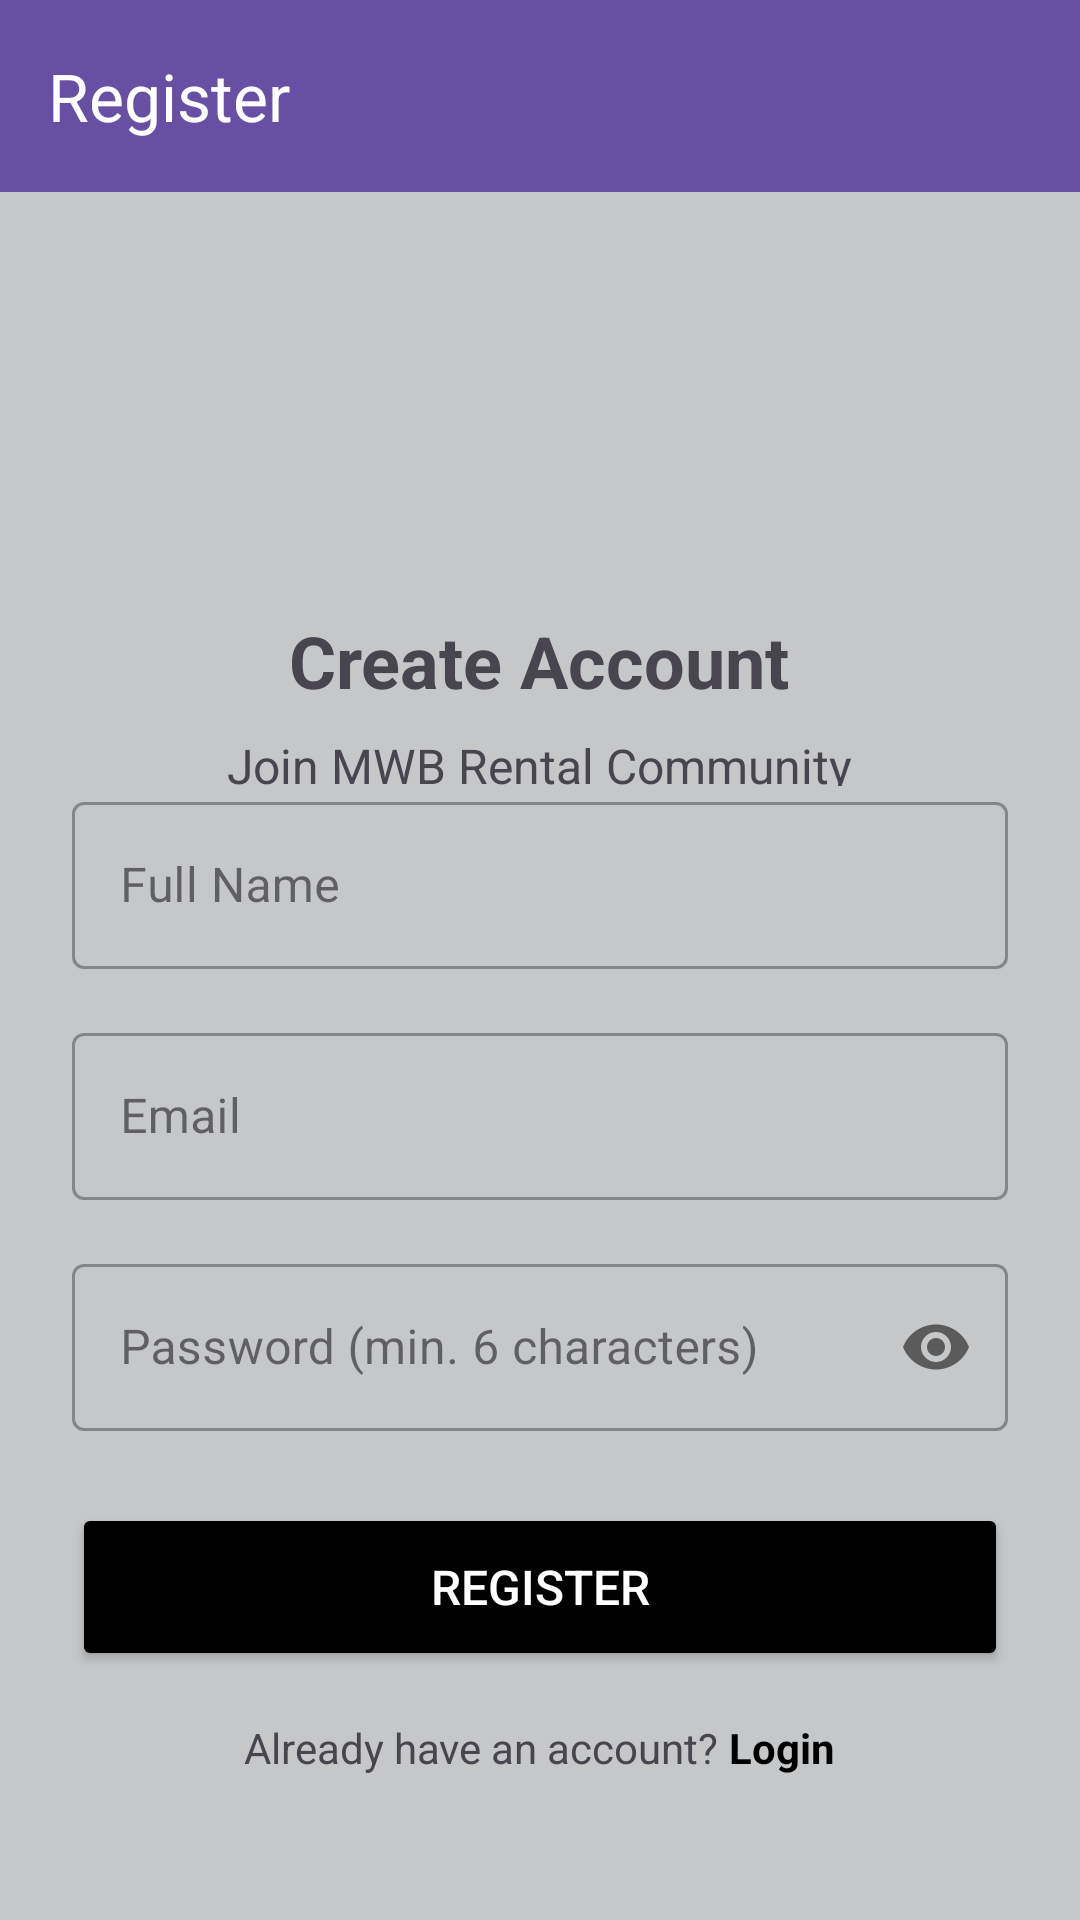

Android layout source for this screen:
<!-- AndroidManifest.xml: application theme Theme.FinalProject_Joshua_Arvind -->
<!-- res/layout/register.xml -->
<?xml version="1.0" encoding="utf-8"?>
<LinearLayout xmlns:android="http://schemas.android.com/apk/res/android"
    xmlns:app="http://schemas.android.com/apk/res-auto"
    xmlns:tools="http://schemas.android.com/tools"
    android:layout_width="match_parent"
    android:layout_height="match_parent"
    android:background="@color/material_dynamic_neutral80"
    android:orientation="vertical"
    tools:context=".RegisterActivity">

    <androidx.appcompat.widget.Toolbar
        android:id="@+id/toolbar"
        android:layout_width="match_parent"
        android:layout_height="?attr/actionBarSize"
        android:background="?attr/colorPrimary"
        android:elevation="4dp"
        app:title="Register"
        app:titleTextColor="@android:color/white" />

    <LinearLayout
        android:layout_width="match_parent"
        android:layout_height="match_parent"
        android:orientation="vertical"
        android:padding="24dp">

        <LinearLayout
            android:layout_width="match_parent"
            android:layout_height="0dp"
            android:layout_weight="1"
            android:gravity="center"
            android:orientation="vertical">

            
            <ImageView
                android:layout_width="100dp"
                android:layout_height="100dp"
                android:contentDescription="MWB Logo"
                android:src="@drawable/mwb" />

            <TextView
                android:layout_width="wrap_content"
                android:layout_height="wrap_content"
                android:layout_marginTop="16dp"
                android:text="Create Account"
                android:textSize="24sp"
                android:textStyle="bold" />

            <TextView
                android:layout_width="wrap_content"
                android:layout_height="wrap_content"
                android:layout_marginTop="8dp"
                android:text="Join MWB Rental Community"
                android:textSize="16sp" />
        </LinearLayout>

        <LinearLayout
            android:layout_width="match_parent"
            android:layout_height="wrap_content"
            android:orientation="vertical">

            
            <com.google.android.material.textfield.TextInputLayout
                style="@style/Widget.MaterialComponents.TextInputLayout.OutlinedBox"
                android:layout_width="match_parent"
                android:layout_height="wrap_content"
                android:layout_marginBottom="16dp">

                <com.google.android.material.textfield.TextInputEditText
                    android:id="@+id/edit_full_name"
                    android:layout_width="match_parent"
                    android:layout_height="wrap_content"
                    android:hint="Full Name"
                    android:inputType="textPersonName" />
            </com.google.android.material.textfield.TextInputLayout>

            
            <com.google.android.material.textfield.TextInputLayout
                style="@style/Widget.MaterialComponents.TextInputLayout.OutlinedBox"
                android:layout_width="match_parent"
                android:layout_height="wrap_content"
                android:layout_marginBottom="16dp">

                <com.google.android.material.textfield.TextInputEditText
                    android:id="@+id/edit_email"
                    android:layout_width="match_parent"
                    android:layout_height="wrap_content"
                    android:hint="Email"
                    android:inputType="textEmailAddress" />
            </com.google.android.material.textfield.TextInputLayout>

            
            <com.google.android.material.textfield.TextInputLayout
                style="@style/Widget.MaterialComponents.TextInputLayout.OutlinedBox"
                android:layout_width="match_parent"
                android:layout_height="wrap_content"
                android:layout_marginBottom="24dp"
                app:passwordToggleEnabled="true">

                <com.google.android.material.textfield.TextInputEditText
                    android:id="@+id/edit_password"
                    android:layout_width="match_parent"
                    android:layout_height="wrap_content"
                    android:hint="Password (min. 6 characters)"
                    android:inputType="textPassword" />
            </com.google.android.material.textfield.TextInputLayout>

            
            <Button
                android:id="@+id/button_register"
                android:layout_width="match_parent"
                android:layout_height="56dp"
                android:text="REGISTER"
                android:textAllCaps="false"
                android:textColor="@color/white"
                android:textSize="16sp"
                android:backgroundTint="@color/black" />

            <LinearLayout
                android:layout_width="match_parent"
                android:layout_height="wrap_content"
                android:layout_marginTop="16dp"
                android:layout_marginBottom="24dp"
                android:gravity="center"
                android:orientation="horizontal">

                <TextView
                    android:layout_width="wrap_content"
                    android:layout_height="wrap_content"
                    android:text="Already have an account? " />

                <TextView
                    android:id="@+id/loginText"
                    android:layout_width="wrap_content"
                    android:layout_height="wrap_content"
                    android:text="Login"
                    android:textColor="@color/black"
                    android:textStyle="bold" />
            </LinearLayout>
        </LinearLayout>
    </LinearLayout>
</LinearLayout>
<!-- resources referenced by this layout -->
<resources>
  <style name="Theme.FinalProject_Joshua_Arvind" parent="Base.Theme.FinalProject_Joshua_Arvind" />
  <style name="Base.Theme.FinalProject_Joshua_Arvind" parent="Theme.Material3.DayNight.NoActionBar">
          
          
      </style>
  <!-- not gathered from this repository: default colours our renderer supplied (Android Studio template values) -->
  <color name="black">#FF000000</color>
  <color name="white">#FFFFFFFF</color>
</resources>
